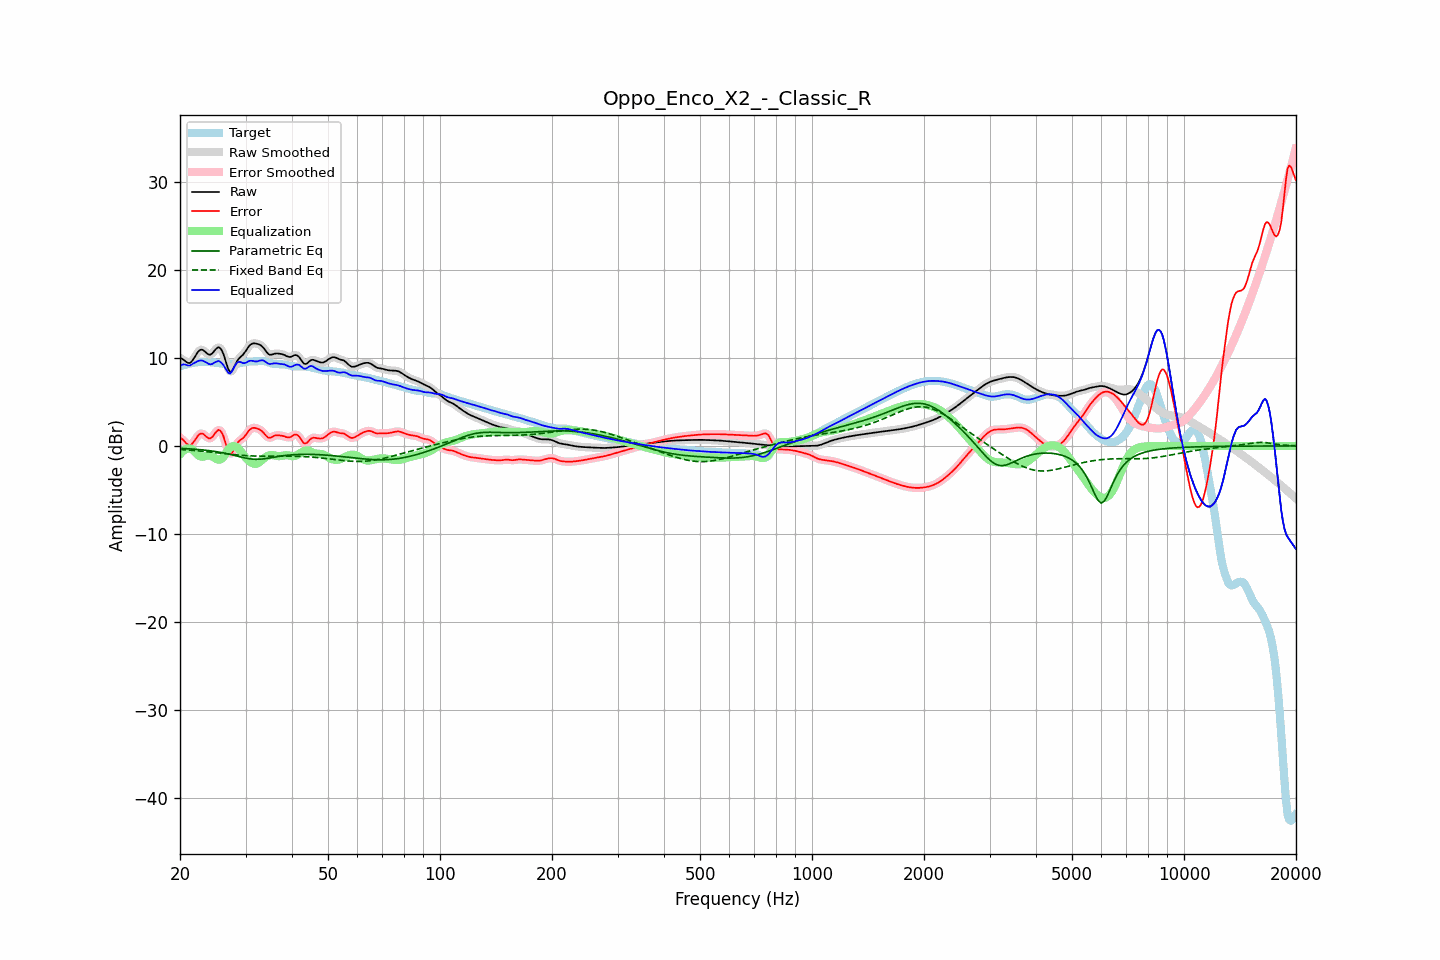

The table this chart was drawn from, first rows:
frequency, raw, error, smoothed, error_smoothed, equalization, parametric_eq, fixed_band_eq, equalized_raw, equalized_smoothed, target
20.00, 9.99, 0.94, 10.02, 0.97, -0.95, -0.27, -0.41, 9.04, 9.07, 9.05
20.20, 9.93, 0.83, 9.90, 0.80, -0.73, -0.28, -0.42, 9.19, 9.17, 9.10
20.40, 9.82, 0.68, 9.79, 0.64, -0.56, -0.29, -0.43, 9.26, 9.23, 9.15
20.61, 9.68, 0.48, 9.68, 0.48, -0.43, -0.30, -0.44, 9.25, 9.25, 9.20
20.81, 9.53, 0.28, 9.53, 0.28, -0.34, -0.31, -0.46, 9.19, 9.20, 9.25
21.02, 9.44, 0.13, 9.43, 0.13, -0.29, -0.32, -0.47, 9.15, 9.15, 9.30
21.23, 9.41, 0.05, 9.44, 0.08, -0.28, -0.33, -0.48, 9.13, 9.16, 9.36
21.44, 9.54, 0.13, 9.55, 0.15, -0.31, -0.35, -0.50, 9.22, 9.24, 9.40
21.66, 9.78, 0.34, 9.77, 0.33, -0.45, -0.36, -0.51, 9.33, 9.32, 9.44
21.87, 10.06, 0.58, 10.06, 0.59, -0.63, -0.37, -0.53, 9.43, 9.44, 9.47
22.09, 10.36, 0.86, 10.36, 0.87, -0.82, -0.39, -0.54, 9.54, 9.54, 9.50
22.31, 10.64, 1.13, 10.63, 1.12, -1.00, -0.40, -0.56, 9.64, 9.63, 9.51
22.54, 10.84, 1.31, 10.83, 1.31, -1.14, -0.42, -0.57, 9.69, 9.69, 9.52
22.76, 10.94, 1.41, 10.93, 1.40, -1.22, -0.43, -0.59, 9.72, 9.71, 9.53
22.99, 10.93, 1.40, 10.91, 1.38, -1.23, -0.45, -0.61, 9.70, 9.68, 9.53
23.22, 10.80, 1.27, 10.80, 1.27, -1.19, -0.47, -0.62, 9.61, 9.61, 9.53
23.45, 10.64, 1.11, 10.64, 1.11, -1.13, -0.49, -0.64, 9.51, 9.51, 9.53
23.69, 10.48, 0.96, 10.48, 0.96, -1.08, -0.51, -0.66, 9.40, 9.40, 9.52
23.92, 10.37, 0.85, 10.39, 0.87, -1.07, -0.53, -0.68, 9.31, 9.32, 9.52
24.16, 10.38, 0.86, 10.40, 0.88, -1.11, -0.56, -0.70, 9.27, 9.29, 9.51
24.40, 10.50, 1.00, 10.52, 1.02, -1.19, -0.58, -0.72, 9.31, 9.32, 9.50
24.65, 10.72, 1.23, 10.71, 1.23, -1.31, -0.61, -0.74, 9.41, 9.41, 9.48
24.89, 10.95, 1.49, 10.95, 1.49, -1.42, -0.63, -0.76, 9.53, 9.53, 9.46
25.14, 11.12, 1.69, 11.13, 1.70, -1.52, -0.66, -0.78, 9.60, 9.61, 9.43
25.39, 11.23, 1.83, 11.19, 1.79, -1.56, -0.69, -0.80, 9.67, 9.63, 9.40
25.65, 11.11, 1.73, 11.11, 1.74, -1.55, -0.73, -0.82, 9.56, 9.57, 9.38
25.91, 10.86, 1.50, 10.85, 1.49, -1.45, -0.76, -0.84, 9.41, 9.40, 9.36
26.16, 10.45, 1.10, 10.42, 1.07, -1.26, -0.79, -0.86, 9.19, 9.16, 9.34
26.43, 9.88, 0.54, 9.87, 0.53, -0.99, -0.83, -0.88, 8.89, 8.88, 9.34
26.69, 9.28, -0.06, 9.27, -0.07, -0.69, -0.87, -0.90, 8.59, 8.58, 9.34
26.96, 8.74, -0.60, 8.77, -0.57, -0.42, -0.91, -0.92, 8.32, 8.35, 9.34
27.23, 8.43, -0.91, 8.49, -0.85, -0.21, -0.95, -0.94, 8.21, 8.28, 9.34
27.50, 8.48, -0.86, 8.49, -0.85, -0.08, -1.00, -0.96, 8.40, 8.41, 9.34
27.77, 8.73, -0.60, 8.72, -0.61, -0.03, -1.04, -0.97, 8.70, 8.70, 9.33
28.05, 9.09, -0.24, 9.08, -0.25, -0.04, -1.09, -0.99, 9.06, 9.04, 9.33
28.33, 9.46, 0.12, 9.44, 0.10, -0.11, -1.13, -1.01, 9.35, 9.33, 9.34
28.62, 9.77, 0.41, 9.75, 0.39, -0.24, -1.18, -1.03, 9.53, 9.51, 9.36
28.90, 9.98, 0.59, 9.98, 0.58, -0.43, -1.22, -1.04, 9.56, 9.55, 9.39
29.19, 10.16, 0.73, 10.16, 0.73, -0.65, -1.27, -1.06, 9.51, 9.51, 9.43
29.48, 10.32, 0.85, 10.35, 0.87, -0.91, -1.31, -1.07, 9.42, 9.44, 9.48
29.78, 10.56, 1.04, 10.56, 1.05, -1.15, -1.35, -1.09, 9.41, 9.41, 9.52
30.08, 10.81, 1.26, 10.82, 1.28, -1.36, -1.39, -1.10, 9.46, 9.47, 9.55
30.38, 11.10, 1.53, 11.10, 1.53, -1.54, -1.43, -1.11, 9.56, 9.56, 9.57
30.68, 11.36, 1.77, 11.34, 1.76, -1.70, -1.46, -1.12, 9.66, 9.64, 9.58
30.99, 11.53, 1.94, 11.52, 1.93, -1.84, -1.48, -1.13, 9.68, 9.68, 9.59
31.30, 11.62, 2.03, 11.62, 2.03, -1.96, -1.50, -1.14, 9.67, 9.67, 9.59
31.61, 11.65, 2.06, 11.65, 2.05, -2.02, -1.51, -1.15, 9.63, 9.63, 9.60
31.93, 11.64, 2.03, 11.64, 2.03, -2.04, -1.52, -1.15, 9.60, 9.60, 9.61
32.24, 11.60, 1.97, 11.61, 1.98, -1.99, -1.52, -1.16, 9.61, 9.61, 9.62
32.57, 11.55, 1.91, 11.55, 1.91, -1.89, -1.52, -1.16, 9.65, 9.66, 9.64
32.89, 11.47, 1.81, 11.46, 1.81, -1.75, -1.51, -1.17, 9.71, 9.71, 9.66
33.22, 11.32, 1.67, 11.32, 1.66, -1.59, -1.49, -1.17, 9.73, 9.73, 9.66
33.55, 11.14, 1.49, 11.12, 1.48, -1.43, -1.47, -1.17, 9.70, 9.69, 9.65
33.89, 10.88, 1.26, 10.88, 1.27, -1.29, -1.45, -1.17, 9.58, 9.58, 9.61
34.23, 10.64, 1.08, 10.64, 1.08, -1.18, -1.42, -1.17, 9.46, 9.46, 9.56
34.57, 10.44, 0.94, 10.46, 0.96, -1.10, -1.39, -1.17, 9.34, 9.36, 9.50
34.92, 10.36, 0.92, 10.37, 0.93, -1.05, -1.36, -1.17, 9.31, 9.32, 9.44
35.27, 10.37, 0.99, 10.37, 0.99, -1.04, -1.33, -1.17, 9.34, 9.34, 9.38
35.62, 10.42, 1.09, 10.42, 1.08, -1.05, -1.29, -1.17, 9.37, 9.37, 9.34
35.97, 10.49, 1.18, 10.47, 1.16, -1.09, -1.26, -1.17, 9.40, 9.38, 9.30
... 635 more rows
